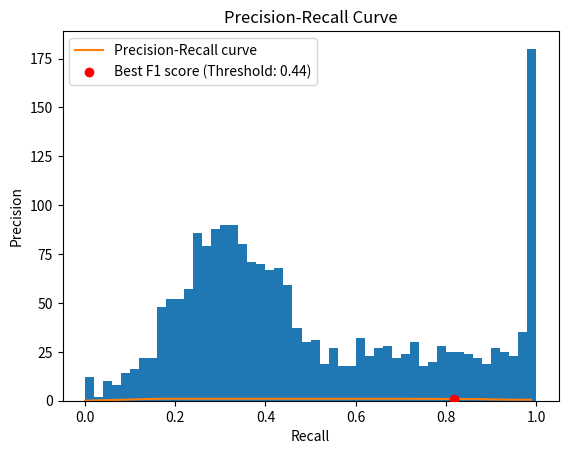

Here is the Python script that generated this plot:
import numpy as np
import matplotlib.pyplot as plt

# Generate the data
samples = 1000
X0 = np.random.normal(0.7, 0.3, size=(samples, 1))
X0 = np.clip(X0, 0., 1.)
X1 = np.random.normal(0.3, 0.1, size=(samples, 1))
X1 = np.clip(X1, 0., 1.)
L0 = np.ones((samples, 1))
L1 = np.zeros((samples, 1))
X = np.vstack((X0, X1))
L = np.vstack((L0, L1)).astype(bool)

# Plot the histogram
plt.hist(X, bins=50, range=(0., 1.))
plt.xlabel('Value')
plt.ylabel('Frequency')
plt.title('Histogram of Generated Data')
plt.show()


class pr_metric:
    def __init__(self, epsilon=1e-8):
        self.epsilon = epsilon

    def calculate_statistics(self, labels, predictions):
        TP = np.sum((labels == True) & (predictions == True))
        FP = np.sum((labels == False) & (predictions == True))
        MD = np.sum((labels == True) & (predictions == False))

        precision = TP / (TP + FP + self.epsilon)
        recall = TP / (TP + MD + self.epsilon)
        f1_score = 2 * precision * recall / (precision + recall + self.epsilon)

        return precision, recall, f1_score

    def __call__(self, labels, scores):
        unique_scores = np.unique(np.sort(scores))
        P, R, F1 = np.zeros_like(unique_scores), np.zeros_like(unique_scores), np.zeros_like(unique_scores)

        for i, s in enumerate(unique_scores):
            predictions = scores > s
            P[i], R[i], F1[i] = self.calculate_statistics(labels, predictions)

        best_index = np.argmax(F1)
        best_precision, best_recall, best_f1_score, best_threshold = P[best_index], R[best_index], F1[best_index], \
        unique_scores[best_index]

        # Plot precision-recall curve
        plt.plot(R, P, label="Precision-Recall curve")
        plt.scatter([R[best_index]], [P[best_index]], color='red', zorder=5,
                    label=f'Best F1 score (Threshold: {best_threshold:.2f})')
        plt.xlabel('Recall')
        plt.ylabel('Precision')
        plt.title('Precision-Recall Curve')
        plt.legend()
        plt.show()

        print(f'Best Precision: {best_precision}')
        print(f'Best Recall: {best_recall}')
        print(f'Best F1-Score: {best_f1_score}')
        print(f'Best Threshold: {best_threshold}')

# Instantiate the pr_metric class
pr = pr_metric()

# Generate scores based on our data
scores = X.flatten()

# Call the class with labels and scores
pr(L.flatten(), scores)
